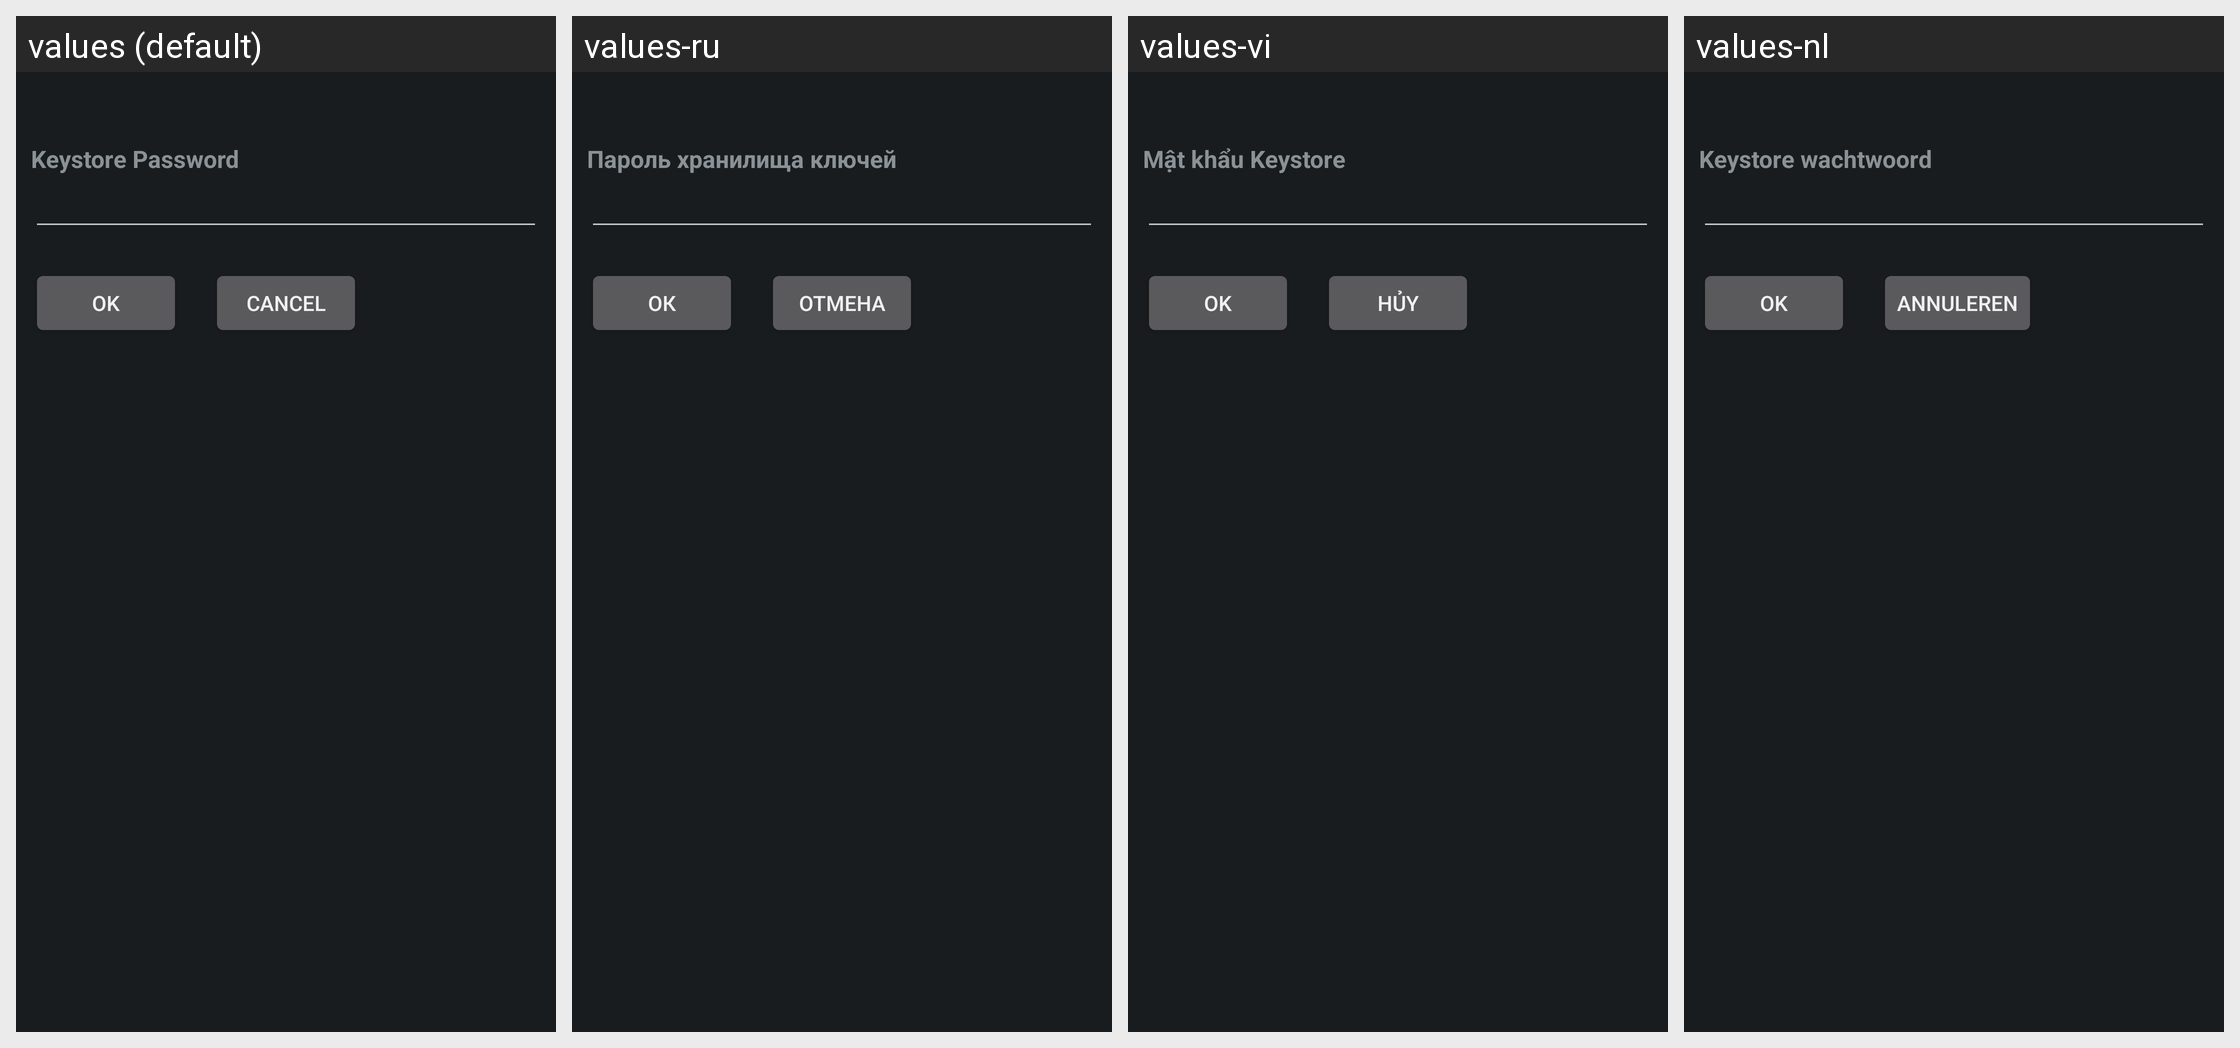

Strings drawn on this Android screen and how each of the app's shown locales translates them:
Android screen res/layout/delete_key_dialog.xml rendered under 4 locales, left to right: values (default), values-ru, values-vi, values-nl. Device: Nexus 5 (rendered at 1080×1920; each locale shown at half size, 540×960, under a caption strip naming it); theme DeviceDefault.
Other locales in the repository, not shown: values-it, values-zh-rCN, values-zh-rTW.
Strings drawn on this screen, with the default value and each locale's value (text and hints the layout hard-codes, and strings that could not be matched under every locale, appear in the picture but are not listed):

KeystorePasswordLabel
  values: Keystore Password
  values-ru: Пароль хранилища ключей
  values-vi: Mật khẩu Keystore
  values-nl: Keystore wachtwoord

OkButtonLabel
  values: OK
  values-ru: Ок
  values-vi: OK
  values-nl: OK

CancelButtonLabel
  values: Cancel
  values-ru: Отмена
  values-vi: Hủy
  values-nl: Annuleren
